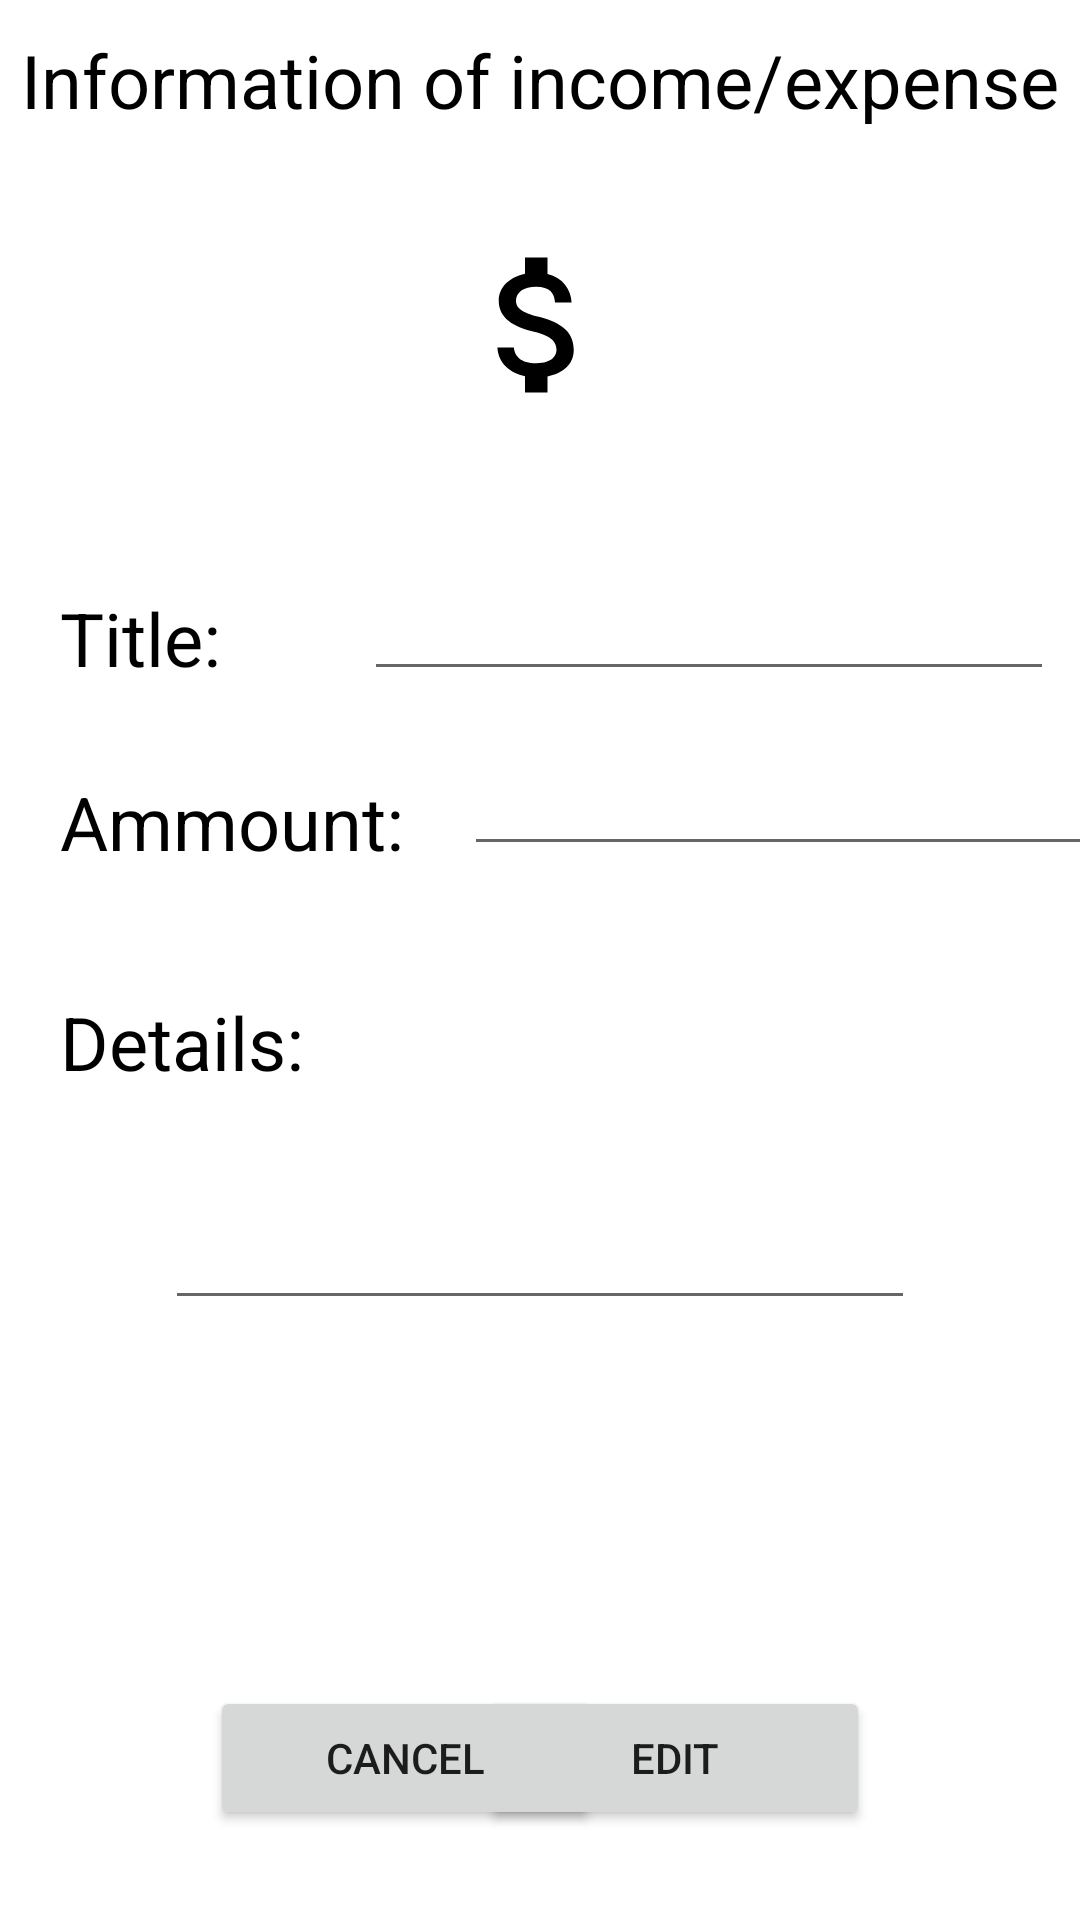

Produce the Android XML layout that renders to this screen, including the resource entries it uses.
<!-- AndroidManifest.xml: application theme Theme.RafWallet -->
<!-- res/layout/activity_izmeni_financ.xml -->
<?xml version="1.0" encoding="utf-8"?>
<androidx.constraintlayout.widget.ConstraintLayout xmlns:android="http://schemas.android.com/apk/res/android"
    xmlns:app="http://schemas.android.com/apk/res-auto"
    xmlns:tools="http://schemas.android.com/tools"
    android:layout_width="match_parent"
    android:layout_height="match_parent"
    tools:context=".activities.IzmeniFinancActivity">

    <TextView
        android:id="@+id/textView10"
        style="@style/TextColorStyle"
        android:layout_width="wrap_content"
        android:layout_height="wrap_content"
        android:layout_marginTop="10dp"
        android:text="@string/podaci_o_prihodu_rashodu"
        app:layout_constraintEnd_toEndOf="parent"
        app:layout_constraintStart_toStartOf="parent"
        app:layout_constraintTop_toTopOf="parent" />

    <ImageView
        android:layout_width="60dp"
        android:layout_height="90dp"
        android:layout_marginTop="20dp"
        android:src="@drawable/ic_baseline_attach_money_24"
        style="@style/ImageColor"
        app:layout_constraintEnd_toEndOf="parent"
        app:layout_constraintStart_toStartOf="parent"
        app:layout_constraintTop_toBottomOf="@+id/textView10" />

    <TextView
        android:id="@+id/textView12"
        style="@style/TextColorStyle"
        android:layout_width="wrap_content"
        android:layout_height="wrap_content"
        android:layout_marginHorizontal="20dp"
        android:layout_marginStart="16dp"
        android:layout_marginTop="196dp"
        android:text="@string/naslov"
        app:layout_constraintStart_toStartOf="parent"
        app:layout_constraintTop_toTopOf="parent" />

    <TextView
        android:id="@+id/textView13"
        style="@style/TextColorStyle"
        android:layout_width="wrap_content"
        android:layout_height="wrap_content"
        android:layout_marginHorizontal="20dp"
        android:layout_marginStart="16dp"
        android:layout_marginTop="28dp"
        android:text="@string/kolicina"
        app:layout_constraintStart_toStartOf="parent"
        app:layout_constraintTop_toBottomOf="@+id/textView12" />

    <TextView
        style="@style/TextColorStyle"
        android:layout_width="wrap_content"
        android:layout_height="wrap_content"
        android:layout_marginHorizontal="20dp"
        android:layout_marginStart="24dp"
        android:layout_marginTop="40dp"
        android:text="@string/opis"
        app:layout_constraintStart_toStartOf="parent"
        app:layout_constraintTop_toBottomOf="@+id/textView13" />

    <EditText
        android:id="@+id/financijaEditNaslov"
        style="@style/TextColorStyle"
        android:layout_width="230dp"
        android:layout_height="wrap_content"
        android:layout_marginTop="180dp"
        app:layout_constraintEnd_toEndOf="parent"
        app:layout_constraintHorizontal_bias="0.846"
        app:layout_constraintStart_toEndOf="@+id/textView12"
        app:layout_constraintTop_toTopOf="parent" />

    <EditText
        android:id="@+id/financijaEditKolicina"
        style="@style/TextColorStyle"
        android:layout_width="230dp"
        android:layout_height="wrap_content"
        android:layout_marginHorizontal="20dp"
        android:layout_marginStart="20dp"
        android:layout_marginTop="8dp"
        android:inputType="number"
        app:layout_constraintEnd_toEndOf="parent"
        app:layout_constraintHorizontal_bias="0.0"
        app:layout_constraintStart_toEndOf="@+id/textView13"
        app:layout_constraintTop_toBottomOf="@+id/financijaEditNaslov" />

    <Button
        android:id="@+id/odustaniEditBtn"
        android:layout_width="130dp"
        android:layout_height="wrap_content"
        android:text="@string/odustani"
        android:layout_marginBottom="30dp"
        android:layout_marginHorizontal="70dp"
        app:layout_constraintBottom_toBottomOf="parent"
        app:layout_constraintStart_toStartOf="parent" />

    <Button
        android:id="@+id/sacuvajEditBtn"
        android:layout_width="130dp"
        android:layout_height="wrap_content"
        android:layout_marginHorizontal="70dp"
        android:layout_marginBottom="30dp"
        android:text="@string/izmeni"
        app:layout_constraintBottom_toBottomOf="parent"
        app:layout_constraintEnd_toEndOf="parent" />

    <EditText
        android:id="@+id/editOpisEt"
        style="@style/TextColorStyle"
        android:layout_width="250dp"
        android:layout_height="wrap_content"
        android:layout_marginBottom="200dp"
        app:layout_constraintBottom_toBottomOf="parent"
        app:layout_constraintEnd_toEndOf="parent"
        app:layout_constraintStart_toStartOf="parent" />


</androidx.constraintlayout.widget.ConstraintLayout>
<!-- resources referenced by this layout -->
<resources>
  <!-- drawable ic_baseline_attach_money_24 (drawable) -->
  <vector android:height="24dp" android:tint="#0FFF1C"
      android:viewportHeight="24" android:viewportWidth="24"
      android:width="24dp" xmlns:android="http://schemas.android.com/apk/res/android">
      <path android:fillColor="@android:color/white" android:pathData="M11.8,10.9c-2.27,-0.59 -3,-1.2 -3,-2.15 0,-1.09 1.01,-1.85 2.7,-1.85 1.78,0 2.44,0.85 2.5,2.1h2.21c-0.07,-1.72 -1.12,-3.3 -3.21,-3.81V3h-3v2.16c-1.94,0.42 -3.5,1.68 -3.5,3.61 0,2.31 1.91,3.46 4.7,4.13 2.5,0.6 3,1.48 3,2.41 0,0.69 -0.49,1.79 -2.7,1.79 -2.06,0 -2.87,-0.92 -2.98,-2.1h-2.2c0.12,2.19 1.76,3.42 3.68,3.83V21h3v-2.15c1.95,-0.37 3.5,-1.5 3.5,-3.55 0,-2.84 -2.43,-3.81 -4.7,-4.4z"/>
  </vector>
  <string name="izmeni">Edit</string>
  <string name="kolicina">Ammount:</string>
  <string name="naslov">Title:</string>
  <string name="odustani">Cancel</string>
  <string name="opis">Details:</string>
  <string name="podaci_o_prihodu_rashodu">Information of income/expense</string>
  <style name="ImageColor">
          <item name="tint">@color/black</item>
      </style>
  <style name="TextColorStyle">
          <item name="android:textColor">@color/black</item>
          <item name="android:textSize">12pt</item>
      </style>
  <style name="Theme.RafWallet" parent="Theme.MaterialComponents.DayNight.DarkActionBar">
          
          <item name="colorPrimary">@color/purple_500</item>
          <item name="colorPrimaryVariant">@color/purple_700</item>
          <item name="colorOnPrimary">@color/white</item>
          
          <item name="colorSecondary">@color/teal_200</item>
          <item name="colorSecondaryVariant">@color/teal_700</item>
          <item name="colorOnSecondary">@color/black</item>
          
          <item name="android:statusBarColor" tools:targetApi="l">?attr/colorPrimaryVariant</item>
          
      </style>
  <color name="black">#FF000000</color>
  <color name="purple_500">#FF6200EE</color>
  <color name="purple_700">#FF3700B3</color>
  <color name="white">#FFFFFFFF</color>
  <color name="teal_200">#FF03DAC5</color>
  <color name="teal_700">#FF018786</color>
</resources>
